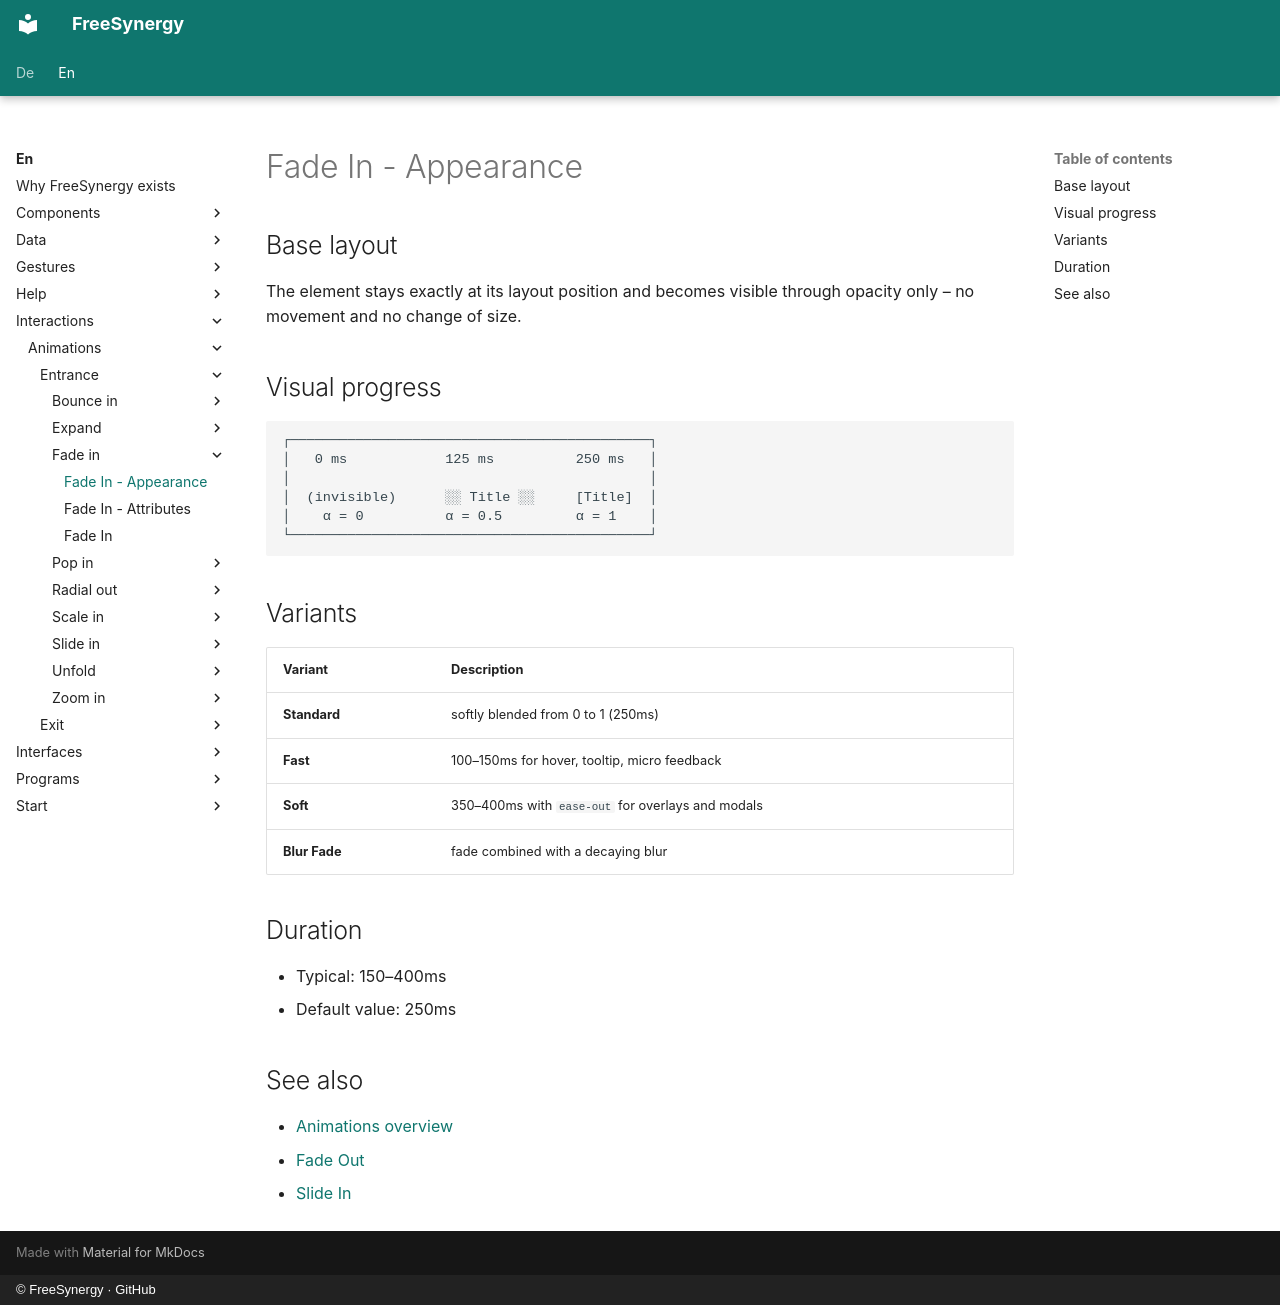

repository: FreeSynergy/fs-documentation · page: en/interactions/animations/entrance/fade-in/appearance/index.html · generator: mkdocs · copyright: © FreeSynergy · GitHub

# Fade In - Appearance

## Base layout

The element stays exactly at its layout position and becomes visible through
opacity only – no movement and no change of size.

## Visual progress

```
┌────────────────────────────────────────────┐
│   0 ms            125 ms          250 ms   │
│                                            │
│  (invisible)      ░░ Title ░░     [Title]  │
│    α = 0          α = 0.5         α = 1    │
└────────────────────────────────────────────┘
```

## Variants

| Variant | Description |
|---------|-------------|
| **Standard** | softly blended from 0 to 1 (250ms) |
| **Fast** | 100–150ms for hover, tooltip, micro feedback |
| **Soft** | 350–400ms with `ease-out` for overlays and modals |
| **Blur Fade** | fade combined with a decaying blur |

## Duration

- Typical: 150–400ms
- Default value: 250ms

## See also

- [Animations overview](../../index.md)
- [Fade Out](../../exit/fade-out/description.md)
- [Slide In](../slide-in/description.md)
